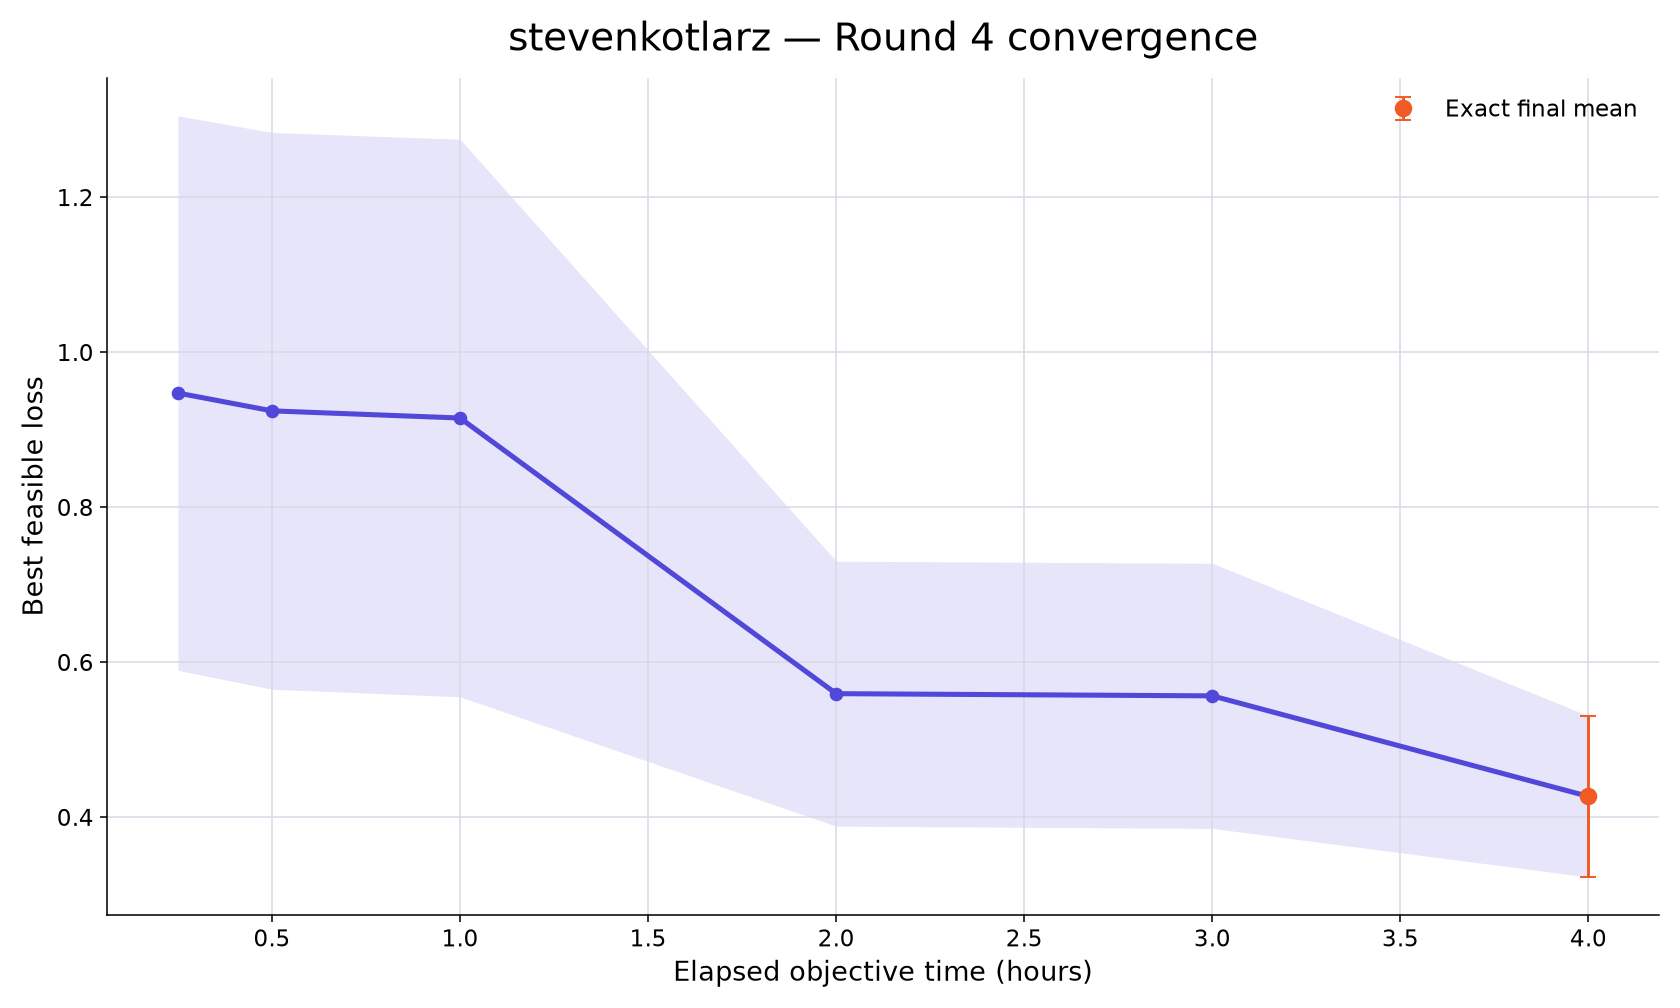

The data file committed next to this chart (first rows):
rank, participant_id, elapsed_minutes, runs_with_value, mean_best_feasible_loss, std_best_feasible_loss, sem_best_feasible_loss, median_best_feasible_loss, minimum_best_feasible_loss, maximum_best_feasible_loss, exact_run_count, conservative_upper_bound_run_count, missing_run_count
70, stevenkotlarz, 15, 10, 0.9472, 1.131, 0.3578, 0.4553, -0.2384, 3.796, 2, 8, 0
70, stevenkotlarz, 30, 10, 0.9242, 1.136, 0.3593, 0.4455, -0.316, 3.775, 2, 8, 0
70, stevenkotlarz, 60, 10, 0.915, 1.138, 0.3598, 0.4417, -0.3373, 3.765, 3, 7, 0
70, stevenkotlarz, 120, 10, 0.5592, 0.5406, 0.171, 0.4373, -0.3396, 1.78, 4, 6, 0
70, stevenkotlarz, 180, 10, 0.5564, 0.541, 0.1711, 0.4373, -0.3398, 1.78, 7, 3, 0
70, stevenkotlarz, 240, 10, 0.4266, 0.3289, 0.104, 0.4356, -0.3398, 1.04, 10, 0, 0
